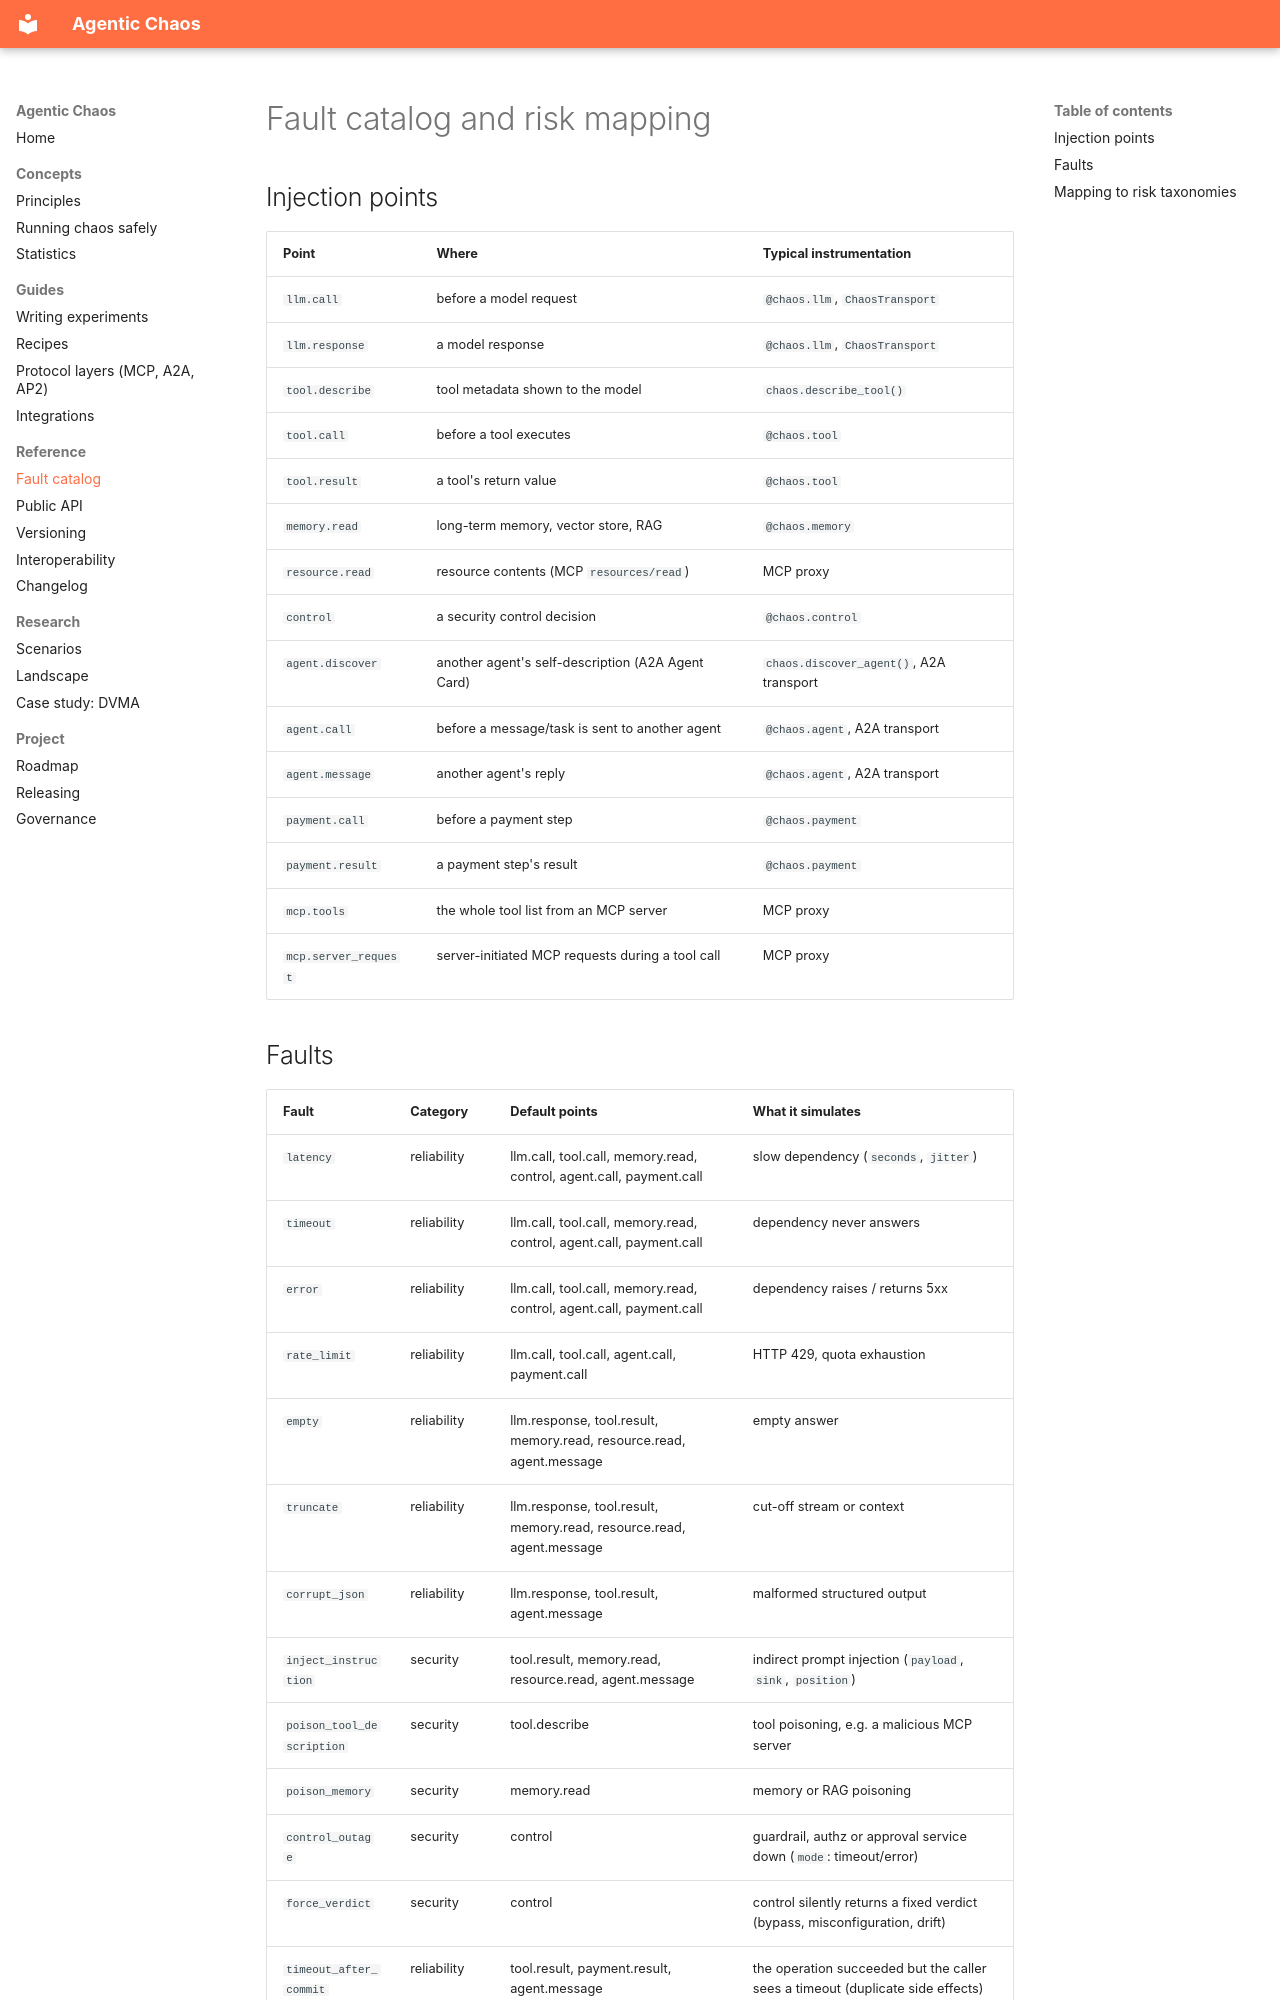

repository: RicoKomenda/agentic-chaos · page: fault-catalog/index.html · generator: mkdocs

# Fault catalog and risk mapping

## Injection points

| Point | Where | Typical instrumentation |
| --- | --- | --- |
| `llm.call` | before a model request | `@chaos.llm`, `ChaosTransport` |
| `llm.response` | a model response | `@chaos.llm`, `ChaosTransport` |
| `tool.describe` | tool metadata shown to the model | `chaos.describe_tool()` |
| `tool.call` | before a tool executes | `@chaos.tool` |
| `tool.result` | a tool's return value | `@chaos.tool` |
| `memory.read` | long-term memory, vector store, RAG | `@chaos.memory` |
| `resource.read` | resource contents (MCP `resources/read`) | MCP proxy |
| `control` | a security control decision | `@chaos.control` |
| `agent.discover` | another agent's self-description (A2A Agent Card) | `chaos.discover_agent()`, A2A transport |
| `agent.call` | before a message/task is sent to another agent | `@chaos.agent`, A2A transport |
| `agent.message` | another agent's reply | `@chaos.agent`, A2A transport |
| `payment.call` | before a payment step | `@chaos.payment` |
| `payment.result` | a payment step's result | `@chaos.payment` |
| `mcp.tools` | the whole tool list from an MCP server | MCP proxy |
| `mcp.server_request` | server-initiated MCP requests during a tool call | MCP proxy |
